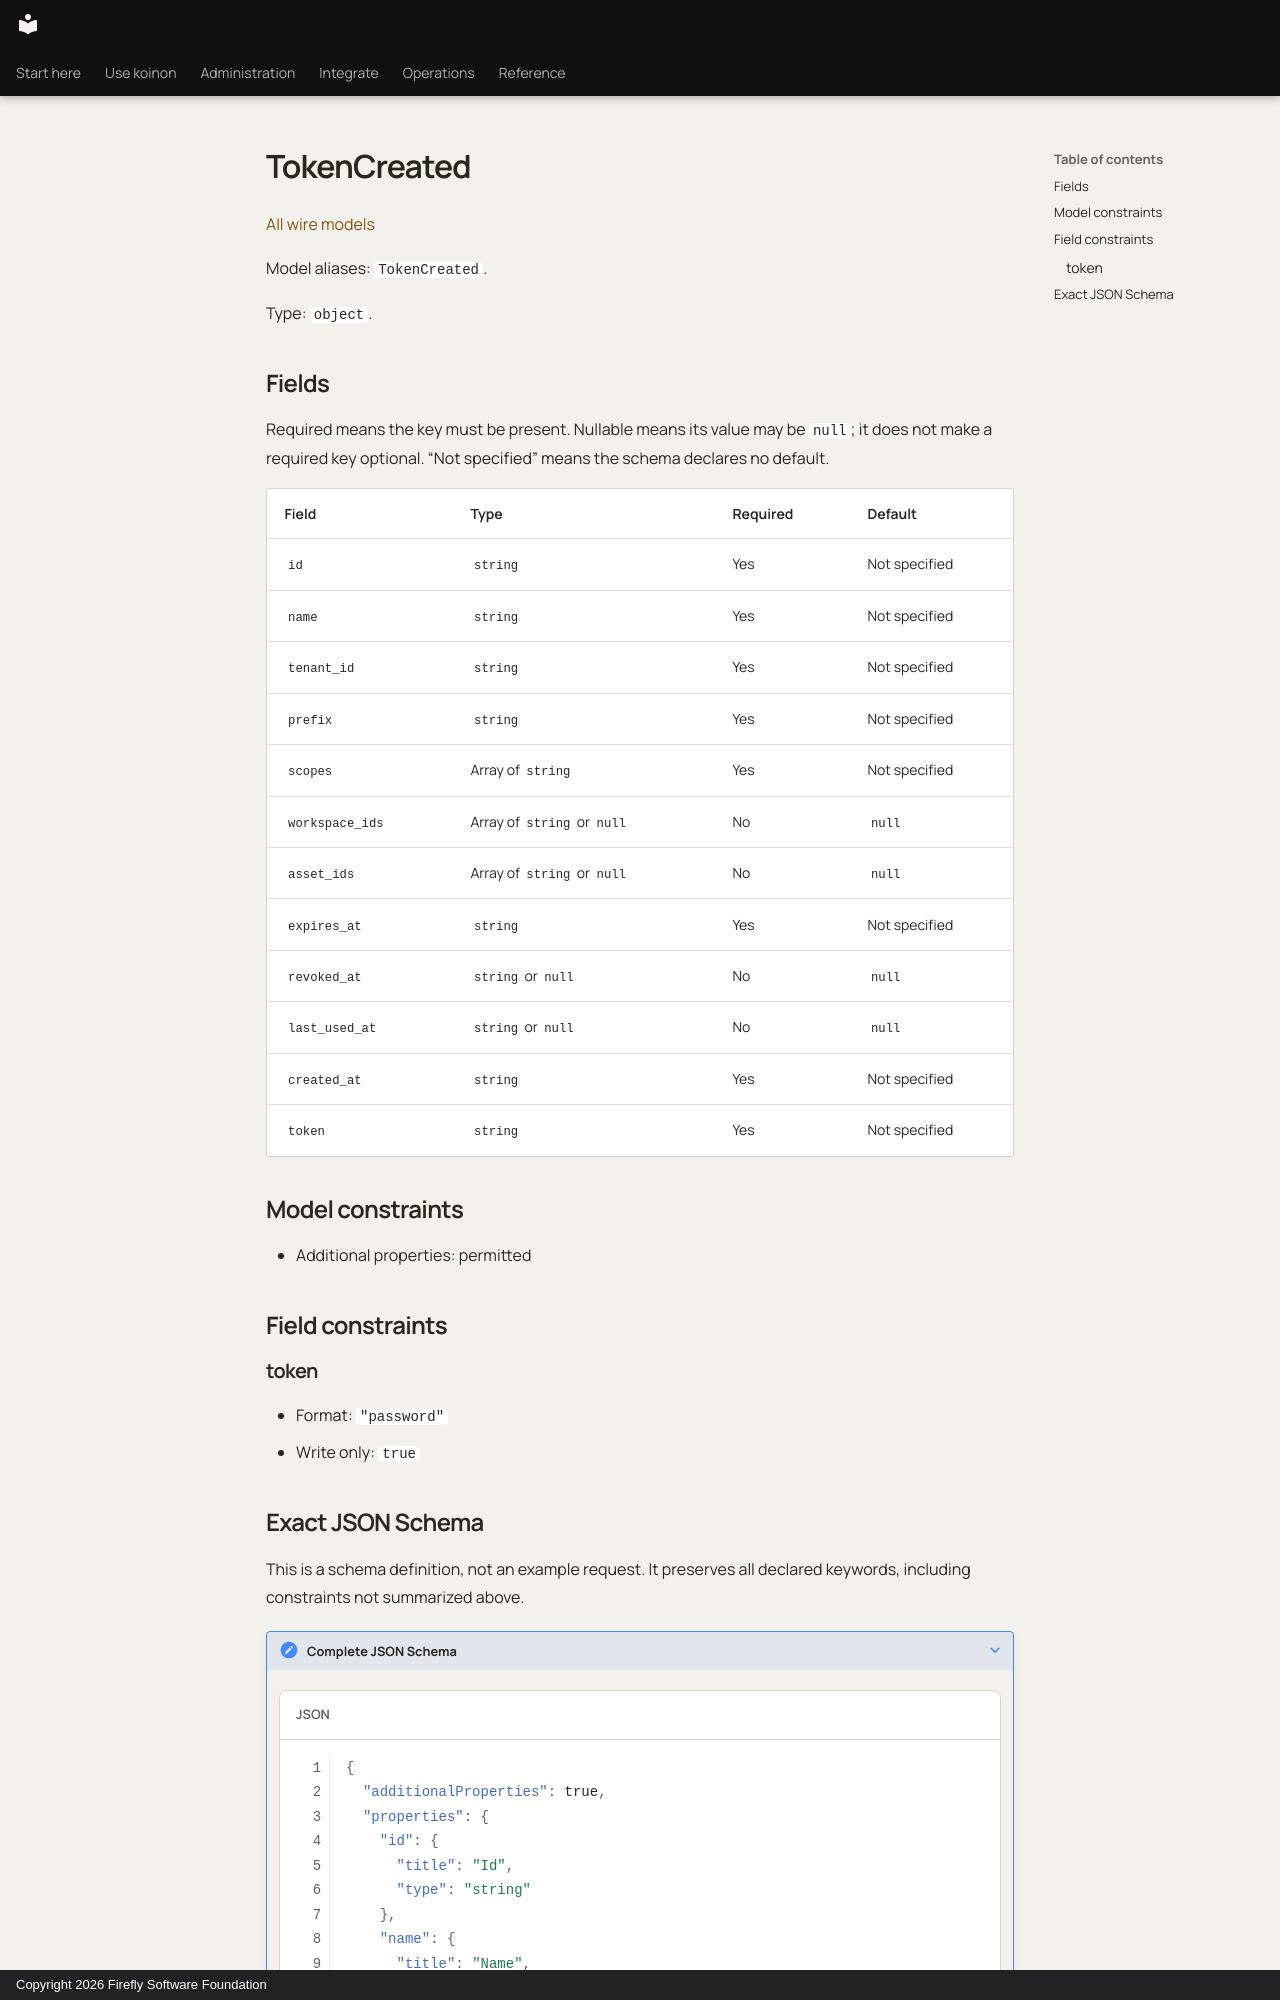

repository: fireflyframework/firefly-koinon · page: reference/models/tokencreated/index.html · generator: mkdocs · copyright: Copyright 2026 Firefly Software Foundation

<!-- Copyright 2026 Firefly Software Foundation -->
<!-- SPDX-License-Identifier: Apache-2.0 -->

# TokenCreated

[All wire models](index.md)

Model aliases: `TokenCreated`.

Type: `object`.

## Fields

Required means the key must be present. Nullable means its value may be `null`; it does not make a required key optional. “Not specified” means the schema declares no default.

| Field | Type | Required | Default |
| --- | --- | --- | --- |
| `id` | `string` | Yes | Not specified |
| `name` | `string` | Yes | Not specified |
| `tenant_id` | `string` | Yes | Not specified |
| `prefix` | `string` | Yes | Not specified |
| `scopes` | Array of `string` | Yes | Not specified |
| `workspace_ids` | Array of `string` or `null` | No | `null` |
| `asset_ids` | Array of `string` or `null` | No | `null` |
| `expires_at` | `string` | Yes | Not specified |
| `revoked_at` | `string` or `null` | No | `null` |
| `last_used_at` | `string` or `null` | No | `null` |
| `created_at` | `string` | Yes | Not specified |
| `token` | `string` | Yes | Not specified |

## Model constraints

- Additional properties: permitted

## Field constraints

### token

- Format: `"password"`
- Write only: `true`
